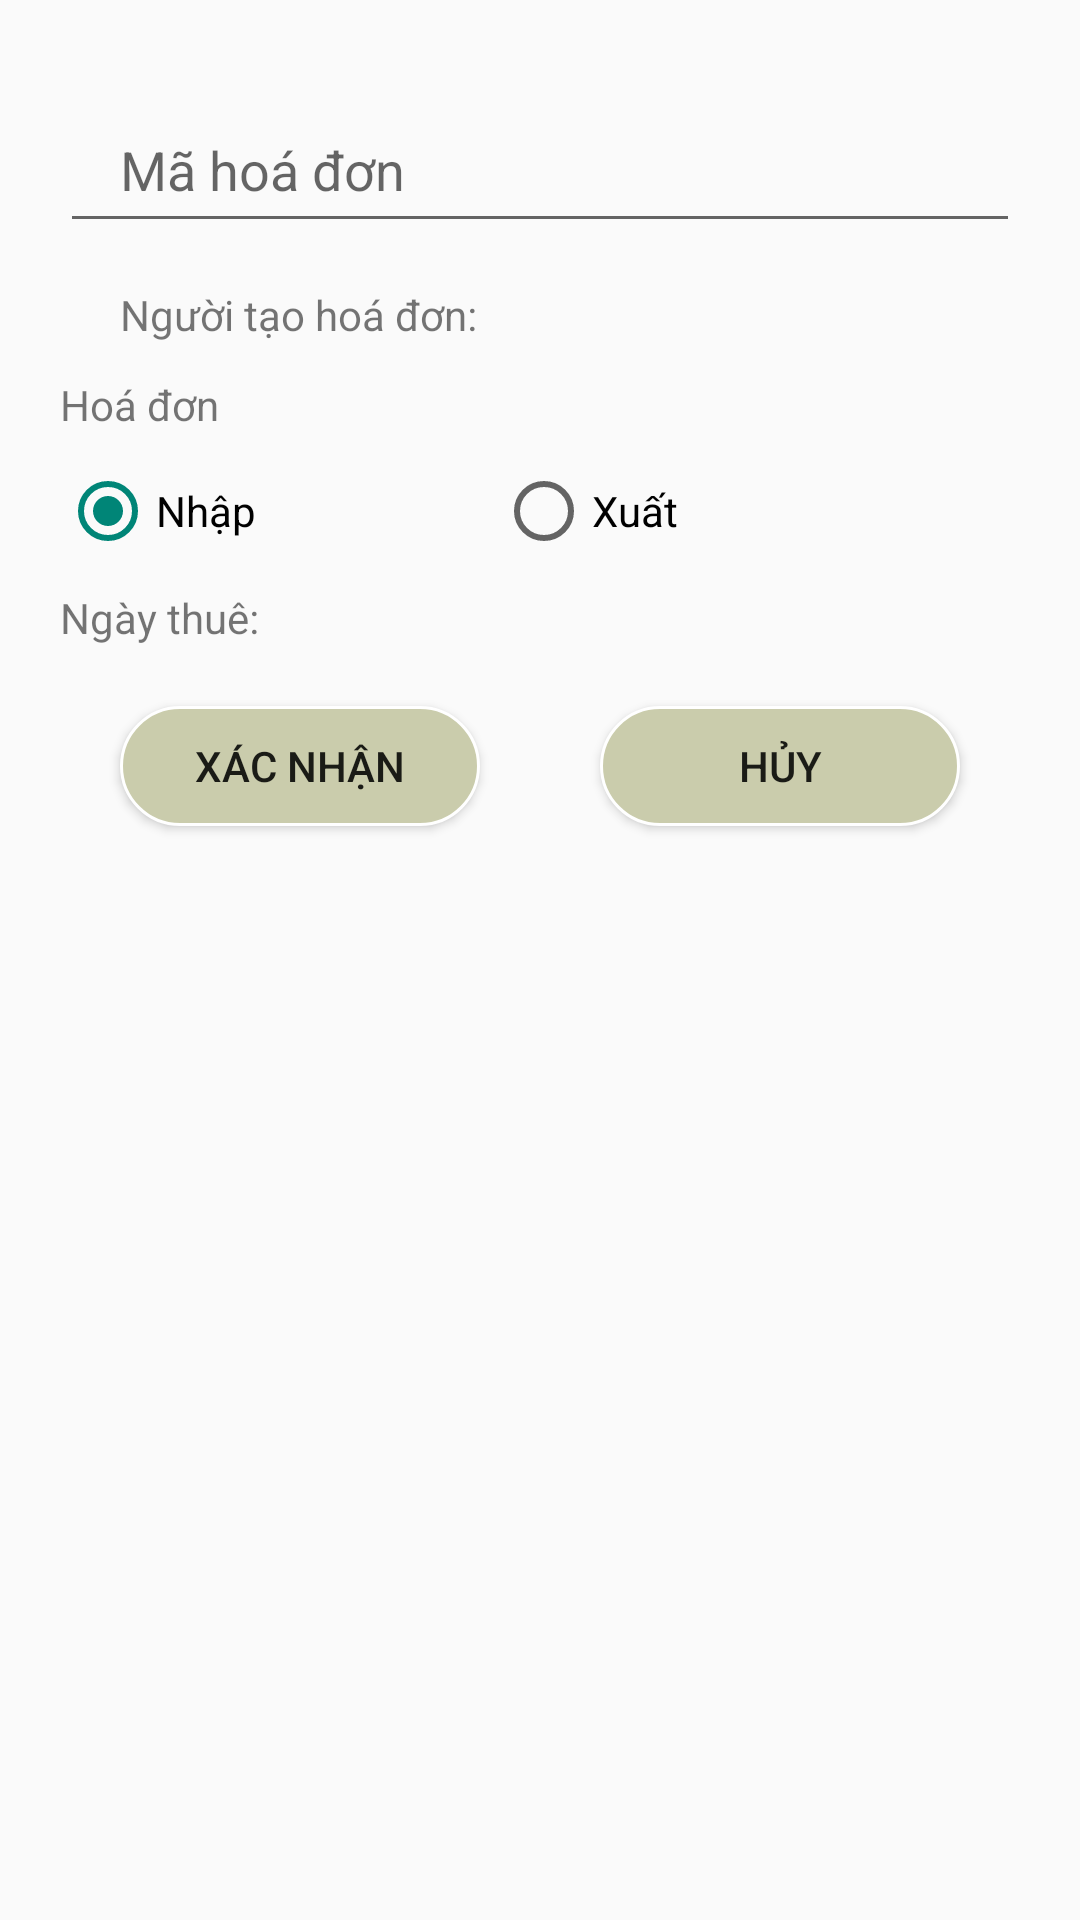

Android layout source for this screen:
<!-- AndroidManifest.xml: application theme Theme.Xuonglv1 -->
<!-- res/layout/dialog_hoa_don.xml -->
<?xml version="1.0" encoding="utf-8"?>
<LinearLayout xmlns:android="http://schemas.android.com/apk/res/android"
    android:layout_width="350dp"
    android:layout_height="match_parent"
    xmlns:app="http://schemas.android.com/apk/res-auto"
    android:orientation="vertical">
    <com.google.android.material.textfield.TextInputLayout
        android:layout_width="match_parent"
        android:layout_height="wrap_content"
        android:layout_marginLeft="20dp"
        android:layout_marginTop="20dp"
        android:layout_marginRight="20dp"
        app:hintEnabled="true">

        <com.google.android.material.textfield.TextInputEditText
            android:id="@+id/edtMaHd_itemAddHd"
            android:layout_width="match_parent"
            android:layout_height="50dp"
            android:layout_marginBottom="10dp"
            android:clickable="false"
            android:cursorVisible="false"
            android:focusable="false"
            android:hint="Mã hoá đơn"
            android:inputType="none"
            android:paddingLeft="20dp" />
    </com.google.android.material.textfield.TextInputLayout>
    <LinearLayout
        android:layout_width="wrap_content"
        android:layout_height="wrap_content"
        android:layout_marginLeft="20dp"
        android:orientation="horizontal">
        <TextView

            android:layout_width="match_parent"
            android:layout_height="wrap_content"
            android:layout_marginLeft="20dp"
            android:layout_marginRight="10dp"
            android:text="Người tạo hoá đơn: " />
        <TextView
            android:id="@+id/tvMaNv"
            android:layout_width="wrap_content"
            android:layout_height="wrap_content"
            android:textColor="@color/white"
            android:textSize="18dp"/>
    </LinearLayout>

    <TextView
        android:layout_width="match_parent"
        android:layout_height="wrap_content"
        android:layout_marginLeft="20dp"
        android:layout_marginTop="10dp"
        android:text="Hoá đơn" />

    <RadioGroup
        android:id="@+id/radioGroup"
        android:layout_width="wrap_content"
        android:layout_height="wrap_content"
        android:layout_marginLeft="20dp"
        android:orientation="horizontal"
        android:layout_marginTop="10dp">

        <RadioButton
            android:id="@+id/radioNhap"
            android:layout_width="wrap_content"
            android:layout_height="match_parent"
            android:checked="true"
            android:layout_marginRight="80dp"
            android:text="Nhập" />

        <RadioButton
            android:id="@+id/radioXuat"
            android:layout_width="wrap_content"
            android:layout_height="wrap_content"
            android:layout_marginRight="30dp"
            android:text="Xuất" />

    </RadioGroup>



    <TextView
        android:id="@+id/tvDate_itemHd"
        android:layout_width="match_parent"
        android:layout_height="wrap_content"
        android:layout_marginLeft="20dp"
        android:layout_marginTop="10dp"
        android:text="Ngày thuê:" />

    <LinearLayout
        android:layout_width="match_parent"
        android:layout_height="wrap_content"
        android:gravity="center"
        android:orientation="horizontal">

        <Button
            android:id="@+id/btnXacNhan"
            android:layout_width="120dp"
            android:layout_height="40dp"
            android:layout_margin="20dp"
            android:background="@drawable/bgbutton"
            android:text="Xác nhận"
            />

        <Button
            android:id="@+id/btnHuy"
            android:layout_width="120dp"
            android:layout_height="40dp"
            android:layout_margin="20dp"
            android:background="@drawable/bgbutton"
            android:text="Hủy" />
    </LinearLayout>

</LinearLayout>
<!-- resources referenced by this layout -->
<resources>
  <!-- drawable bgbutton (drawable) -->
  <?xml version="1.0" encoding="utf-8"?>
  <shape xmlns:android="http://schemas.android.com/apk/res/android">
      <corners android:radius="20dp" />
      <stroke android:color="@color/white"
          android:width="1dp"/>
      <solid android:color="#CACCAC"/>
  </shape>
  <style name="Theme.Xuonglv1" parent="Base.Theme.Xuonglv1" />
  <style name="Base.Theme.Xuonglv1" parent="Theme.AppCompat.DayNight.NoActionBar">
          
          
      </style>
  <!-- not gathered from this repository: default colours our renderer supplied (Android Studio template values) -->
  <color name="white">#FFFFFFFF</color>
</resources>
